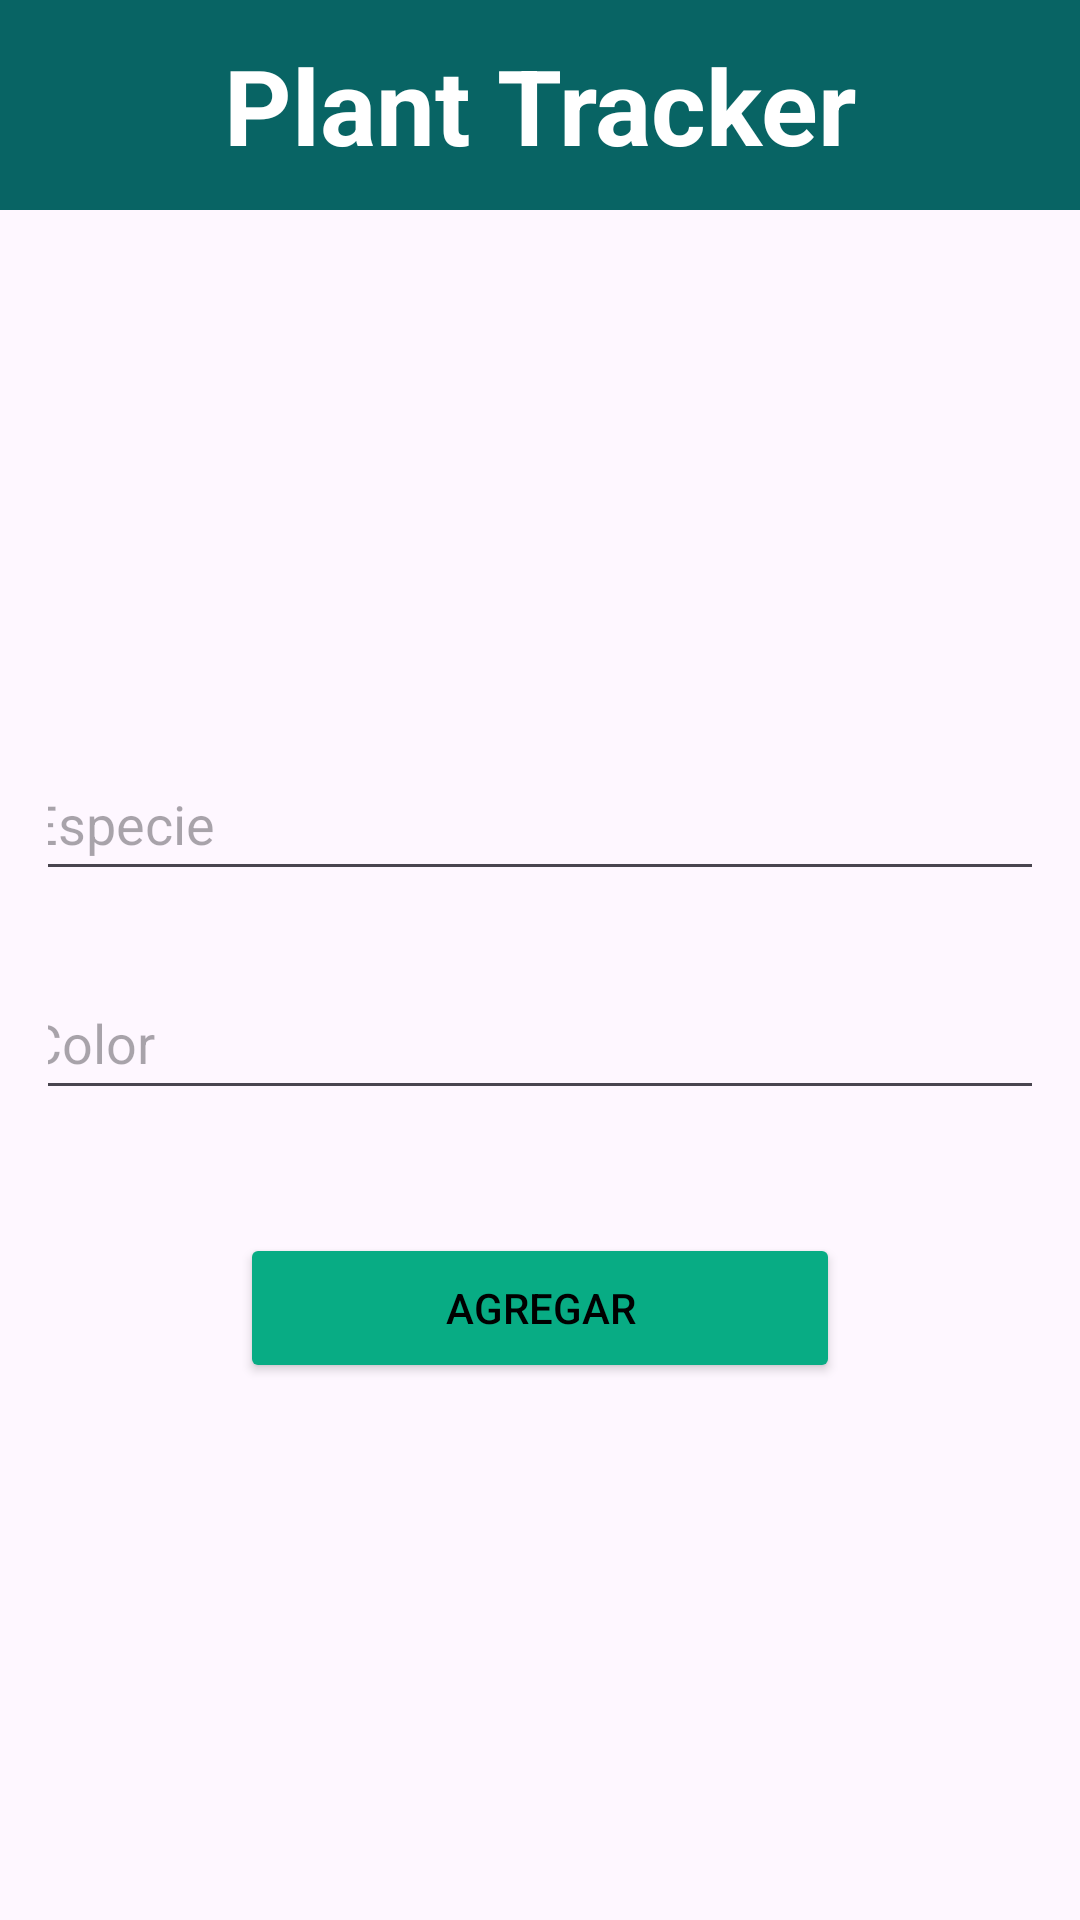

Here is an Android app screen rendered from its layout file. Give the layout XML and the strings, colors and styles it references.
<!-- AndroidManifest.xml: application theme Theme.ParcialMoviles -->
<!-- res/layout/fragment_new_plant.xml -->
<?xml version="1.0" encoding="utf-8"?>
<layout xmlns:android="http://schemas.android.com/apk/res/android"
    xmlns:tools="http://schemas.android.com/tools"
    android:layout_width="match_parent"
    android:layout_height="match_parent"
    tools:context=".ui.plant.newplant.NewPlantFragment">

    <data>
        <variable
            name="viewmodel"
            type="com.enrique.parcialmoviles.ui.plant.viewmodel.PlantViewModel" />
    </data>

    <LinearLayout
        android:layout_width="match_parent"
        android:layout_height="match_parent"
        android:orientation="vertical">

        <LinearLayout
            android:layout_width="match_parent"
            android:layout_height="70sp"
            android:gravity="center"
            android:background="#086464"
            android:backgroundTint="#086464">

            <TextView
                android:layout_width="wrap_content"
                android:layout_height="wrap_content"
                android:text="@string/plant_tracker"
                android:textAlignment="center"
                android:textSize="35sp"
                android:textColor="@color/white"
                android:textStyle="bold"/>
        </LinearLayout>

        <LinearLayout
            android:layout_width="match_parent"
            android:layout_height="match_parent"
            android:padding="16sp"
            android:orientation="vertical"
            android:gravity="center">

            <EditText
                android:id="@+id/input_type"
                android:layout_width="350sp"
                android:layout_height="48dp"
                android:hint="@string/especieView"
                android:layout_marginBottom="25sp"
                android:textColor="@color/black"
                android:autofillHints=""
                android:inputType="text" />

            <EditText
                android:id="@+id/input_color"
                android:layout_width="350sp"
                android:layout_height="48dp"
                android:hint="@string/colorView"
                android:layout_marginBottom="25sp"
                android:textColor="@color/black"
                android:autofillHints=""
                android:inputType="text" />

            <Button
                android:id="@+id/add_product"
                android:layout_width="200sp"
                android:layout_height="50sp"
                android:text="@string/agregar"
                android:layout_marginTop="16sp"
                android:backgroundTint="#08ac84"
                android:textColor="@color/black"/>

        </LinearLayout>

    </LinearLayout>

</layout>
<!-- resources referenced by this layout -->
<resources>
  <string name="agregar">AGREGAR</string>
  <string name="colorView">Color</string>
  <string name="especieView">Especie</string>
  <string name="plant_tracker">Plant Tracker</string>
  <style name="Theme.ParcialMoviles" parent="Base.Theme.ParcialMoviles" />
  <style name="Base.Theme.ParcialMoviles" parent="Theme.Material3.DayNight.NoActionBar">
          
          
      </style>
  <!-- not gathered from this repository: default colours our renderer supplied (Android Studio template values) -->
  <color name="black">#FF000000</color>
  <color name="white">#FFFFFFFF</color>
</resources>
